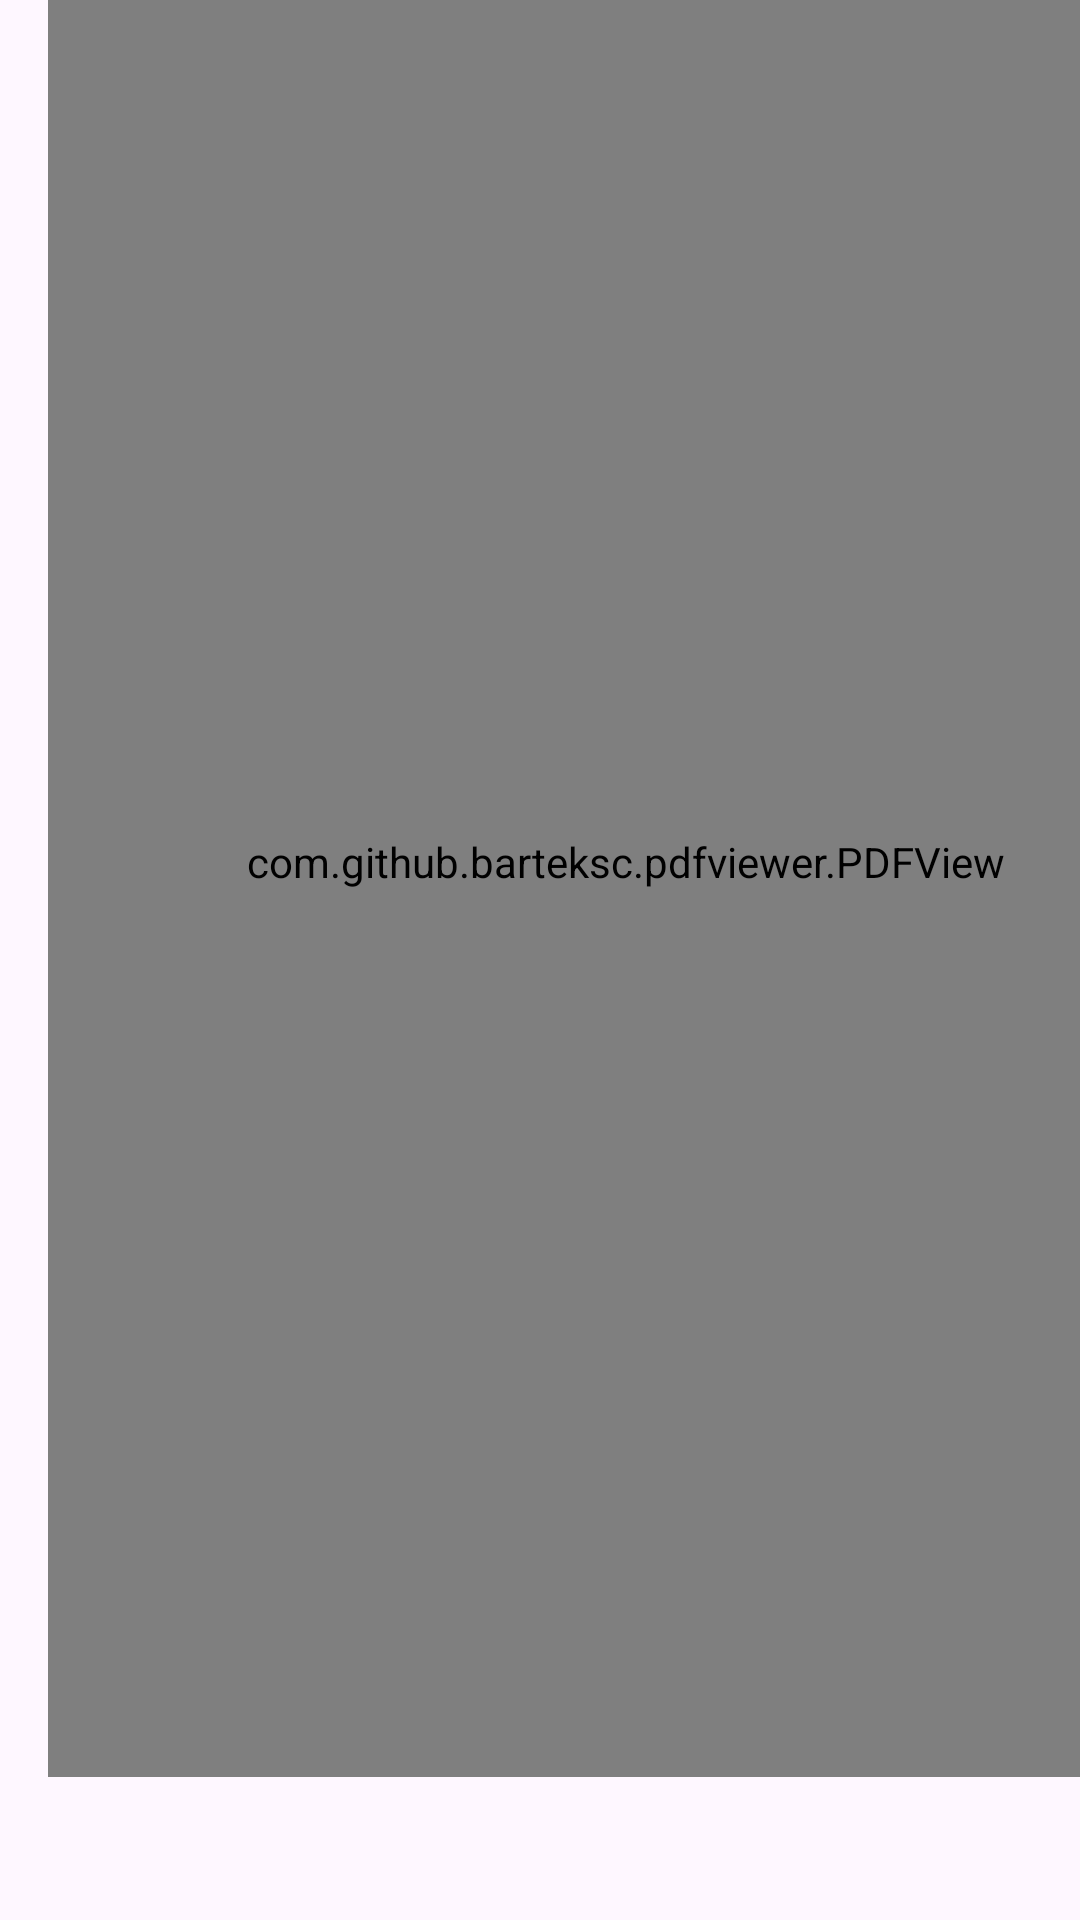

Produce the Android XML layout that renders to this screen, including the resource entries it uses.
<!-- AndroidManifest.xml: application theme Theme.Light -->
<!-- res/layout/fragment_upload.xml -->
<?xml version="1.0" encoding="utf-8"?>
<androidx.constraintlayout.widget.ConstraintLayout xmlns:android="http://schemas.android.com/apk/res/android"
    xmlns:tools="http://schemas.android.com/tools"
    android:layout_width="match_parent"
    android:layout_height="match_parent"
    xmlns:app="http://schemas.android.com/apk/res-auto"
    tools:context=".upload.UploadFragment">


    <com.github.barteksc.pdfviewer.PDFView
        android:id="@+id/pdfSect"
        android:layout_width="385dp"
        android:layout_height="610dp"
        android:layout_marginStart="16dp"
        android:layout_marginEnd="16dp"
        android:layout_marginBottom="48dp"
        app:layout_constraintBottom_toBottomOf="parent"
        app:layout_constraintEnd_toEndOf="parent"
        app:layout_constraintHorizontal_bias="0.0"
        app:layout_constraintStart_toStartOf="parent" />

    <TextView
        android:id="@+id/pdfTxt"
        android:layout_width="wrap_content"
        android:layout_height="wrap_content"
        android:layout_marginTop="24dp"
        android:text="@string/mode_upload"
        android:textSize="20sp"
        app:layout_constraintBottom_toTopOf="@+id/pdfSect"
        app:layout_constraintEnd_toEndOf="parent"
        app:layout_constraintHorizontal_bias="0.498"
        app:layout_constraintStart_toStartOf="parent"
        app:layout_constraintTop_toTopOf="parent" />


</androidx.constraintlayout.widget.ConstraintLayout>
<!-- resources referenced by this layout -->
<resources>
  <string name="mode_upload">Select your music sheet file</string>
  <style name="Theme.Light" parent="Base.Theme.Light" />
  <style name="Base.Theme.Light" parent="Theme.Material3.DayNight.NoActionBar">
  
      </style>
</resources>
